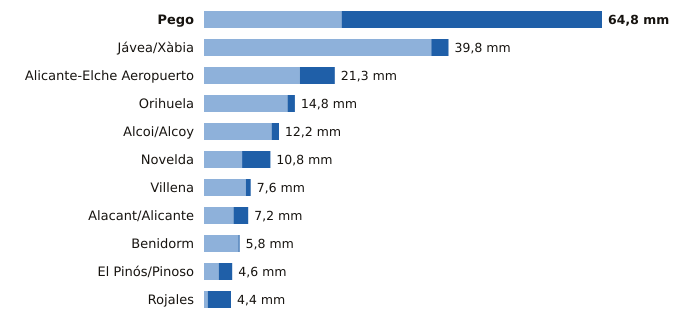

The table this chart was drawn from, first rows:
estacion, provincia, indicativo, mm_6_dias_anteriores, mm_hoy, mm_7_dias, horas_de_hoy
Pego, Alicante, 8057C, 22.4, 42.4, 64.8, 4
Jávea/Xàbia, Alicante, 8050X, 37.0, 2.8, 39.8, 6
Alicante-Elche Aeropuerto, Alicante, 8019, 15.6, 5.7, 21.3, 6
Orihuela, Alicante, 7244X, 13.6, 1.2, 14.8, 5
Alcoi/Alcoy, Alicante, 8059C, 11.0, 1.2, 12.2, 6
Novelda, Alicante, 8013X, 6.2, 4.6, 10.8, 5
Villena, Alicante, 8008Y, 6.8, 0.8, 7.6, 5
Alacant/Alicante, Alicante, 8025, 4.8, 2.4, 7.2, 6
Benidorm, Alicante, 8036Y, 5.6, 0.2, 5.8, 5
El Pinós/Pinoso, Alicante, 7247X, 2.4, 2.2, 4.6, 6
Rojales, Alicante, 7261X, 0.6, 3.8, 4.4, 5
